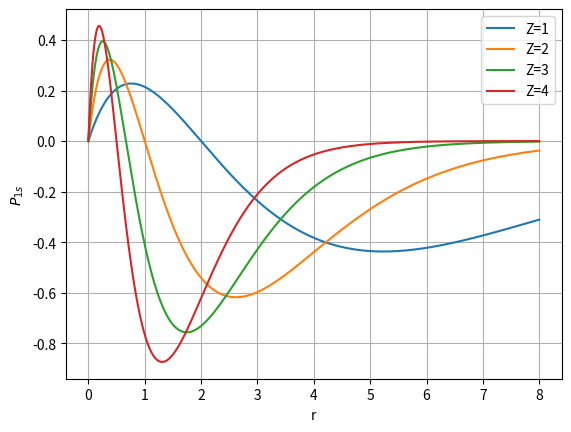

The matplotlib source for this figure:
import numpy as np
from sympy import *
import matplotlib.pyplot as plt

Z = 1
# r = np.linspace(0, 40, 1000)
# P1s = 2 * Z ** (3 / 2) * r * E ** (-Z * r)
# P2s = (1 / sqrt(2)) * Z ** (3 / 2) * r * E ** ((-Z * r) / 2) * (1 - 0.5 * Z * r)
# P2p = (1 / (2 * sqrt(6))) * Z ** (5 / 2) * r ** 2 * E ** ((-Z * r) / 2)
# P3s = (2 / (3 * sqrt(3))) * Z ** (3 / 2) * r * E ** ((-Z * r) / 3) * (1 - (2 / 3) * Z * r + (2 / 27) * (Z * r) ** 2)
# P3p = (8 / (27 * sqrt(6))) * Z ** (5 / 2) * r ** 2 * E ** ((-Z * r) / 3) * (1 - (1 / 6) * Z * r)
# P3d = (4 / (81 * sqrt(30))) * Z ** (7 / 2) * r ** 3 * E ** ((-Z * r) / 3)
#
plt.xlabel('r')
# plt.ylabel('P')
# plt.plot(r, P1s, label='$P_{1s}$')
# plt.plot(r, P2s, label='$P_{2s}$')
# plt.plot(r, P2p, label='$P_{2p}$')
# plt.plot(r, P3s, label='$P_{3s}$')
# plt.plot(r, P3p, label='$P_{3p}$')
# plt.plot(r, P3d, label='$P_{3d}$')

r = np.linspace(0, 8, 1000)
for i in range(1, 5):
    # p = 2 * i ** (3 / 2) * r * E ** (-i * r)
    p = (1 / sqrt(2)) * i ** (3 / 2) * r * E ** ((-i * r) / 2) * (1 - 0.5 * i * r)
    plt.plot(r, p, label=f'Z={i}')
    plt.ylabel('$P_{1s}$')
plt.grid()
plt.legend()
# plt.savefig("./graphs/P1s_orbitals.pdf")
